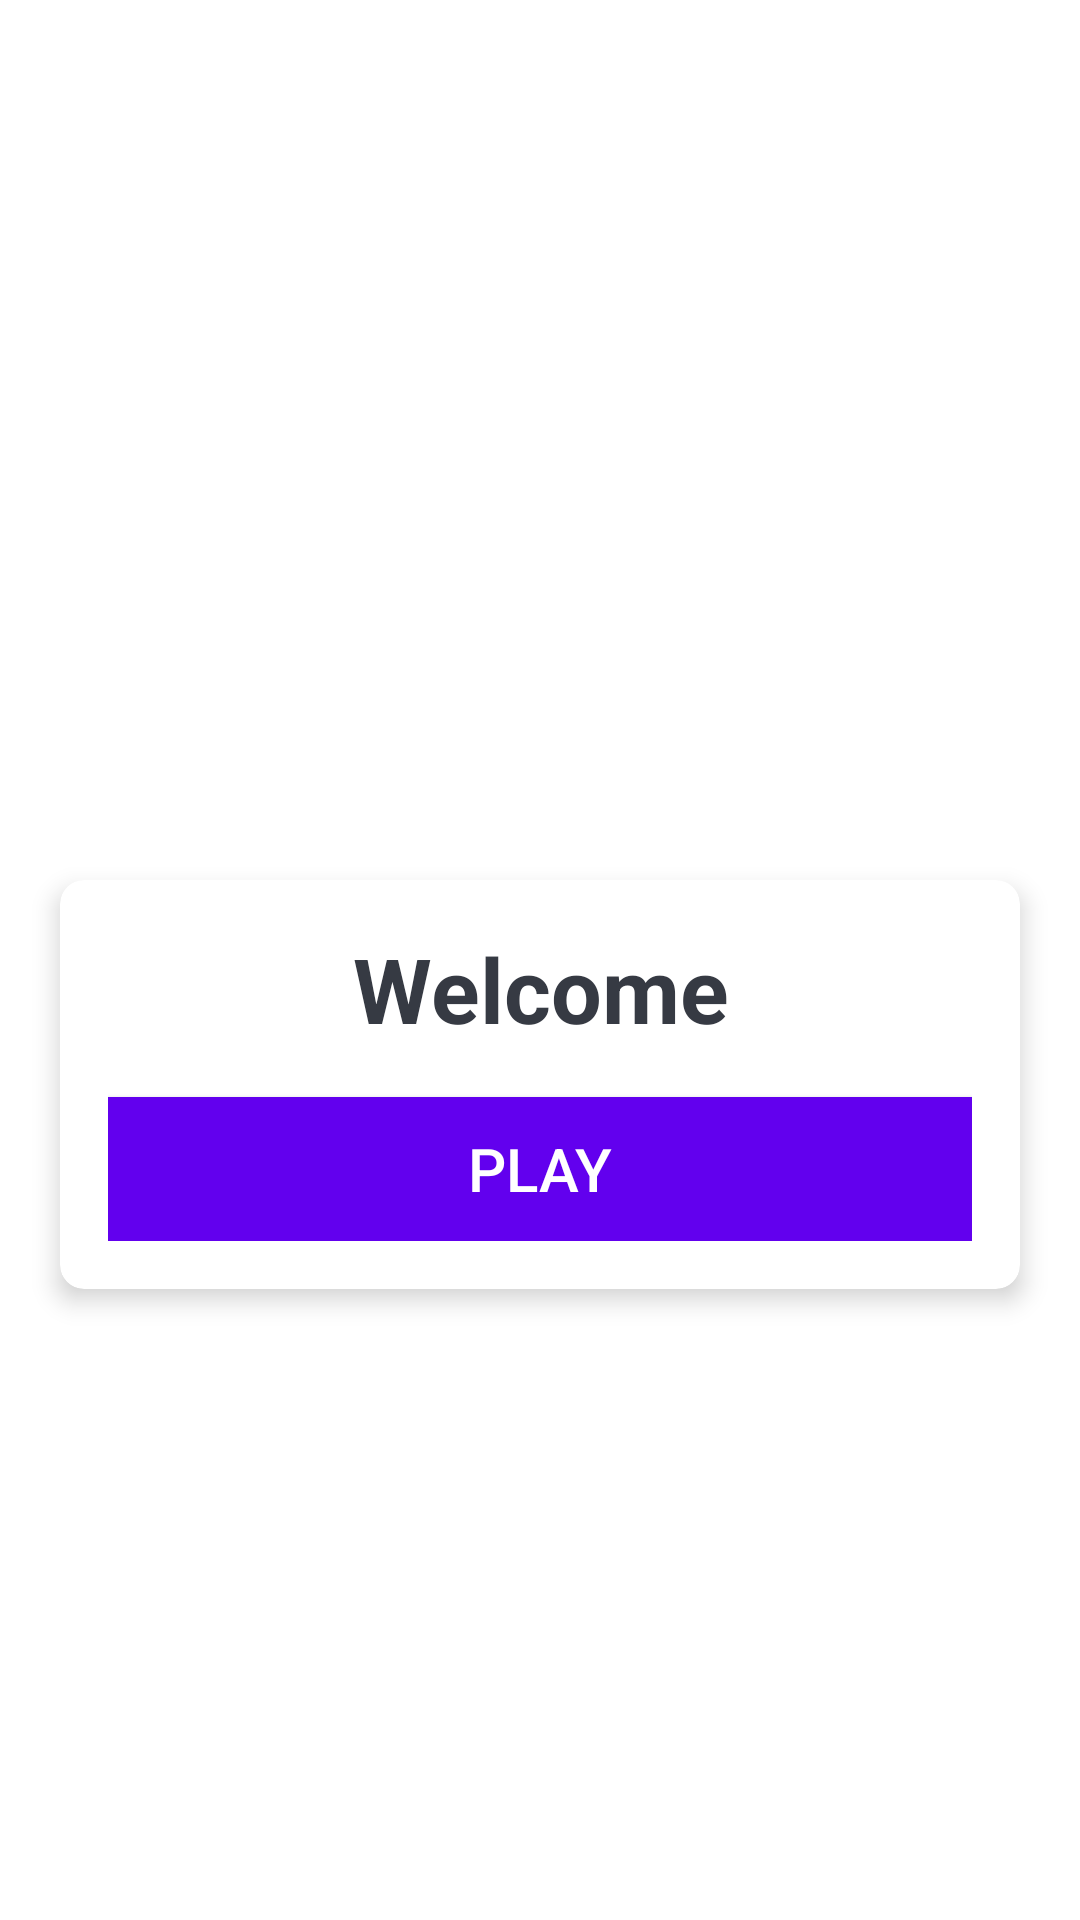

Produce the Android XML layout that renders to this screen, including the resource entries it uses.
<!-- AndroidManifest.xml: application theme Theme.Quiztion -->
<!-- res/layout/activity_main.xml -->
<?xml version="1.0" encoding="utf-8"?>
<LinearLayout xmlns:android="http://schemas.android.com/apk/res/android"
    xmlns:app="http://schemas.android.com/apk/res-auto"
    xmlns:tools="http://schemas.android.com/tools"
    android:layout_width="match_parent"
    android:layout_height="match_parent"
    android:gravity="center"
    android:orientation="vertical"
    android:background="@drawable/ic_bg"
    tools:context=".MainActivity">

    <TextView
        android:id="@+id/tv_app_name"
        android:layout_width="match_parent"
        android:layout_height="wrap_content"
        android:layout_marginBottom="30dp"
        android:gravity="center"
        android:text="Quizion"
        android:textColor="@color/white"
        android:textSize="40sp"
        android:textStyle="bold" />

    <androidx.cardview.widget.CardView
        android:layout_width="match_parent"
        android:layout_height="wrap_content"
        android:layout_marginStart="20dp"
        android:layout_marginEnd="20dp"
        android:background="@color/white"
        app:cardCornerRadius="8dp"
        app:cardElevation="5dp"
        >

        <androidx.appcompat.widget.LinearLayoutCompat
            android:layout_width="match_parent"
            android:layout_height="wrap_content"
            android:orientation="vertical"
            android:padding="16dp">
            <TextView
                android:layout_width="match_parent"
                android:layout_height="wrap_content"
                android:gravity="center"
                android:text="Welcome"
                android:textColor="#363A43"
                android:textStyle="bold"
                android:textSize="30sp"
                />
            <Button
                android:id="@+id/btn_play"
                android:layout_width="match_parent"
                android:layout_height="wrap_content"
                android:layout_marginTop="16dp"
                android:background="@color/design_default_color_primary"
                android:text="PLAY"
                android:textSize="20sp"
                android:textColor="@color/white"
                android:textStyle="BO"
                >

            </Button>




        </androidx.appcompat.widget.LinearLayoutCompat>



    </androidx.cardview.widget.CardView>





</LinearLayout>
<!-- resources referenced by this layout -->
<resources>
  <color name="white">#FFFFFFFF</color>
  <style name="Theme.Quiztion" parent="Theme.MaterialComponents.DayNight.DarkActionBar">
          
          <item name="colorPrimary">@color/purple_500</item>
          <item name="colorPrimaryVariant">@color/purple_700</item>
          <item name="colorOnPrimary">@color/white</item>
          
          <item name="colorSecondary">@color/teal_200</item>
          <item name="colorSecondaryVariant">@color/teal_700</item>
          <item name="colorOnSecondary">@color/black</item>
          
          <item name="android:statusBarColor" tools:targetApi="l">?attr/colorPrimaryVariant</item>
          
      </style>
  <color name="purple_500">#87AC89</color>
  <color name="purple_700">#FF3700B3</color>
  <color name="teal_200">#FF03DAC5</color>
  <color name="teal_700">#FF018786</color>
  <color name="black">#FF000000</color>
</resources>
